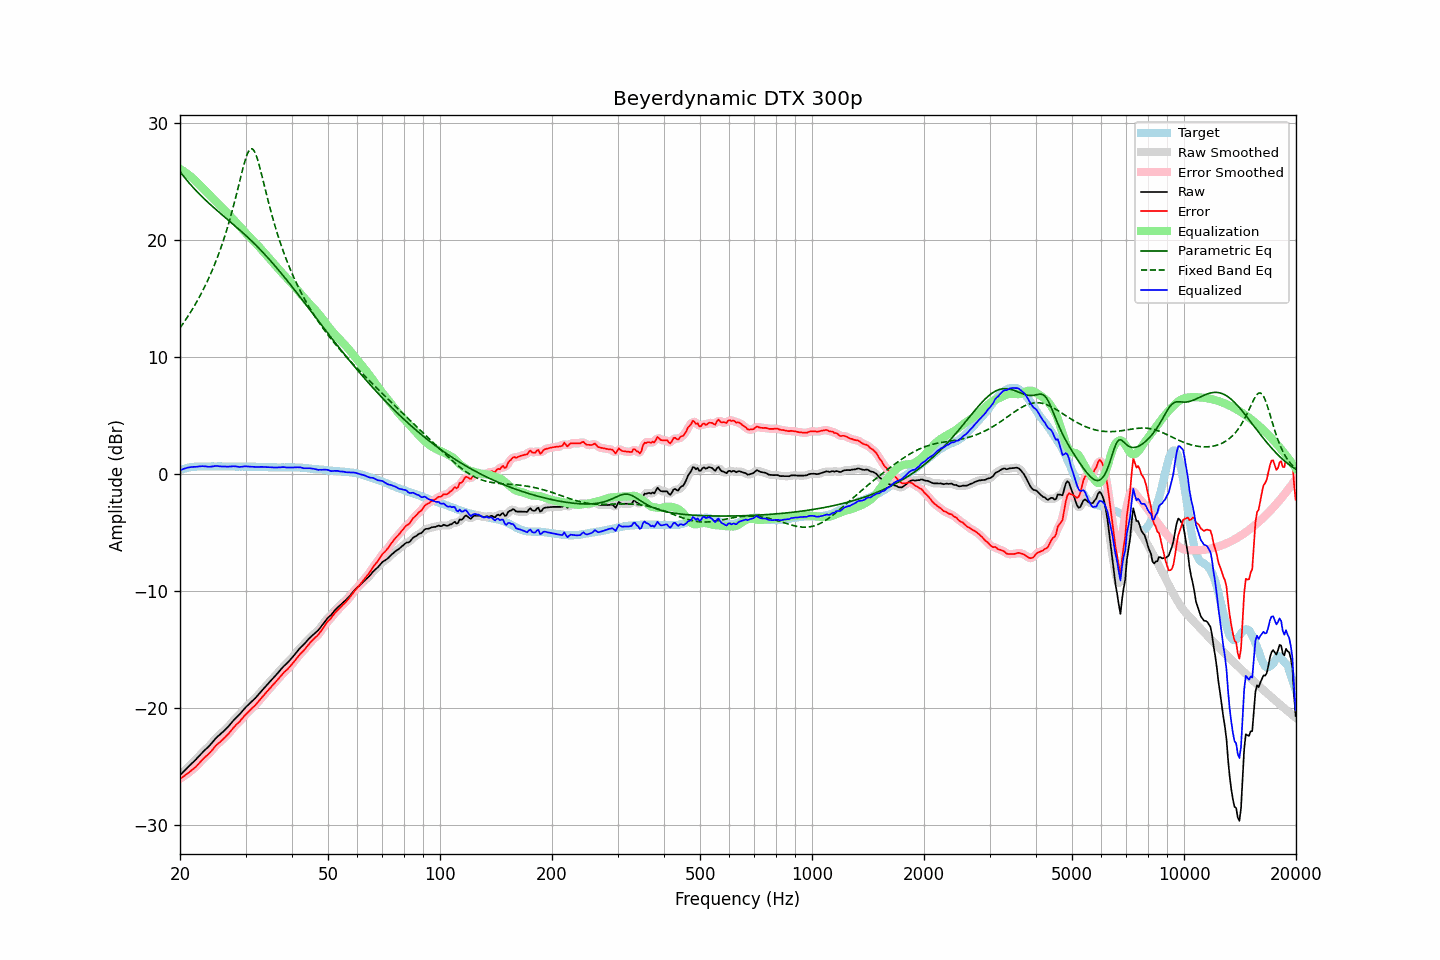

The data file committed next to this chart (first rows):
frequency, raw, error, smoothed, error_smoothed, equalization, parametric_eq, fixed_band_eq, equalized_raw, equalized_smoothed, target
20.00, -25.77, -26.08, -25.77, -26.08, 26.07, 25.84, 12.47, 0.30, 0.30, 0.31
20.20, -25.63, -25.99, -25.63, -25.99, 25.99, 25.66, 12.66, 0.36, 0.36, 0.36
20.40, -25.49, -25.90, -25.49, -25.90, 25.90, 25.48, 12.86, 0.41, 0.41, 0.41
20.61, -25.35, -25.79, -25.35, -25.80, 25.81, 25.31, 13.06, 0.45, 0.46, 0.44
20.81, -25.21, -25.70, -25.21, -25.70, 25.71, 25.14, 13.27, 0.50, 0.50, 0.49
21.02, -25.07, -25.60, -25.07, -25.60, 25.61, 24.98, 13.48, 0.54, 0.53, 0.53
21.23, -24.94, -25.49, -24.94, -25.49, 25.50, 24.82, 13.69, 0.56, 0.56, 0.55
21.44, -24.81, -25.38, -24.81, -25.38, 25.39, 24.66, 13.91, 0.58, 0.58, 0.57
21.66, -24.68, -25.27, -24.68, -25.27, 25.27, 24.51, 14.14, 0.59, 0.58, 0.59
21.87, -24.55, -25.15, -24.55, -25.16, 25.14, 24.36, 14.37, 0.59, 0.59, 0.60
22.09, -24.42, -25.04, -24.41, -25.03, 25.01, 24.21, 14.61, 0.59, 0.60, 0.62
22.31, -24.26, -24.89, -24.26, -24.89, 24.88, 24.07, 14.85, 0.62, 0.61, 0.63
22.54, -24.11, -24.74, -24.11, -24.74, 24.74, 23.92, 15.10, 0.63, 0.63, 0.63
22.76, -23.96, -24.59, -23.96, -24.59, 24.60, 23.79, 15.36, 0.64, 0.64, 0.63
22.99, -23.81, -24.43, -23.82, -24.44, 24.47, 23.65, 15.62, 0.65, 0.65, 0.62
23.22, -23.68, -24.30, -23.68, -24.30, 24.33, 23.52, 15.90, 0.64, 0.65, 0.62
23.45, -23.55, -24.17, -23.56, -24.18, 24.18, 23.39, 16.18, 0.63, 0.63, 0.62
23.69, -23.43, -24.06, -23.43, -24.06, 24.04, 23.26, 16.47, 0.61, 0.61, 0.63
23.92, -23.30, -23.93, -23.30, -23.93, 23.90, 23.13, 16.76, 0.60, 0.60, 0.63
24.16, -23.15, -23.78, -23.15, -23.78, 23.75, 23.01, 17.07, 0.60, 0.60, 0.63
24.40, -22.99, -23.63, -22.99, -23.62, 23.61, 22.88, 17.39, 0.62, 0.62, 0.64
24.65, -22.82, -23.45, -22.82, -23.45, 23.47, 22.76, 17.72, 0.65, 0.65, 0.63
24.89, -22.66, -23.29, -22.67, -23.30, 23.33, 22.64, 18.06, 0.67, 0.66, 0.63
25.14, -22.52, -23.15, -22.52, -23.16, 23.18, 22.52, 18.41, 0.66, 0.66, 0.63
25.39, -22.40, -23.04, -22.40, -23.04, 23.05, 22.40, 18.77, 0.65, 0.65, 0.64
25.65, -22.28, -22.92, -22.28, -22.92, 22.91, 22.28, 19.15, 0.63, 0.63, 0.64
25.91, -22.16, -22.79, -22.16, -22.79, 22.79, 22.17, 19.55, 0.62, 0.63, 0.63
26.16, -22.03, -22.66, -22.03, -22.66, 22.66, 22.05, 19.95, 0.63, 0.62, 0.63
26.43, -21.90, -22.53, -21.90, -22.53, 22.52, 21.93, 20.38, 0.62, 0.62, 0.63
26.69, -21.76, -22.39, -21.76, -22.39, 22.38, 21.82, 20.82, 0.62, 0.62, 0.63
26.96, -21.62, -22.25, -21.62, -22.25, 22.23, 21.70, 21.28, 0.61, 0.61, 0.63
27.23, -21.46, -22.09, -21.46, -22.09, 22.08, 21.58, 21.75, 0.62, 0.62, 0.63
27.50, -21.30, -21.93, -21.30, -21.93, 21.93, 21.47, 22.25, 0.63, 0.63, 0.63
27.77, -21.13, -21.75, -21.14, -21.76, 21.78, 21.35, 22.76, 0.65, 0.64, 0.62
28.05, -20.98, -21.60, -20.98, -21.60, 21.62, 21.23, 23.29, 0.64, 0.64, 0.62
28.33, -20.84, -21.45, -20.84, -21.46, 21.47, 21.11, 23.83, 0.63, 0.63, 0.61
28.62, -20.71, -21.32, -20.71, -21.32, 21.32, 20.99, 24.38, 0.60, 0.61, 0.61
28.90, -20.58, -21.20, -20.57, -21.19, 21.17, 20.87, 24.95, 0.58, 0.59, 0.62
29.19, -20.42, -21.03, -20.42, -21.04, 21.02, 20.75, 25.50, 0.59, 0.60, 0.61
29.48, -20.26, -20.88, -20.26, -20.87, 20.87, 20.62, 26.05, 0.61, 0.61, 0.62
29.78, -20.09, -20.70, -20.10, -20.71, 20.73, 20.50, 26.55, 0.63, 0.63, 0.61
30.08, -19.94, -20.56, -19.95, -20.56, 20.58, 20.37, 27.01, 0.64, 0.63, 0.62
30.38, -19.81, -20.42, -19.81, -20.42, 20.44, 20.24, 27.38, 0.63, 0.63, 0.61
30.68, -19.68, -20.29, -19.68, -20.29, 20.30, 20.11, 27.65, 0.62, 0.62, 0.61
30.99, -19.55, -20.16, -19.55, -20.16, 20.16, 19.98, 27.79, 0.61, 0.61, 0.61
31.30, -19.42, -20.02, -19.42, -20.03, 20.02, 19.85, 27.79, 0.60, 0.60, 0.60
31.61, -19.29, -19.89, -19.29, -19.89, 19.88, 19.72, 27.64, 0.59, 0.59, 0.60
31.93, -19.16, -19.76, -19.16, -19.75, 19.74, 19.58, 27.36, 0.58, 0.58, 0.60
32.24, -19.01, -19.60, -19.01, -19.60, 19.59, 19.44, 26.98, 0.58, 0.58, 0.59
32.57, -18.85, -19.44, -18.85, -19.44, 19.44, 19.30, 26.52, 0.59, 0.59, 0.59
32.89, -18.69, -19.28, -18.69, -19.28, 19.28, 19.16, 26.01, 0.59, 0.59, 0.59
33.22, -18.53, -19.11, -18.53, -19.12, 19.12, 19.02, 25.47, 0.59, 0.59, 0.58
33.55, -18.38, -18.96, -18.38, -18.96, 18.96, 18.87, 24.91, 0.58, 0.58, 0.58
33.89, -18.22, -18.79, -18.22, -18.80, 18.80, 18.72, 24.35, 0.58, 0.58, 0.57
34.23, -18.07, -18.64, -18.07, -18.64, 18.64, 18.57, 23.79, 0.57, 0.57, 0.57
34.57, -17.92, -18.48, -17.92, -18.48, 18.49, 18.42, 23.25, 0.57, 0.57, 0.56
34.92, -17.77, -18.33, -17.77, -18.33, 18.33, 18.27, 22.72, 0.56, 0.56, 0.56
35.27, -17.62, -18.17, -17.63, -18.18, 18.18, 18.11, 22.21, 0.56, 0.55, 0.55
35.62, -17.48, -18.03, -17.48, -18.03, 18.02, 17.95, 21.71, 0.54, 0.54, 0.55
35.97, -17.33, -17.88, -17.33, -17.88, 17.87, 17.80, 21.24, 0.54, 0.54, 0.55
... 635 more rows
